Photos from the image-classification dataset "kidneyDiseas" in the GitHub repository showaibbinnasir/kidneyDiseas. Its 4 classes are: cyst, normal, stone, tumor.

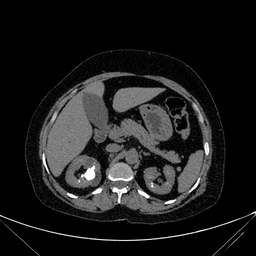
Label: stone

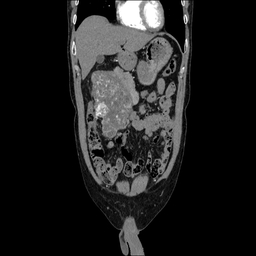
Label: tumor

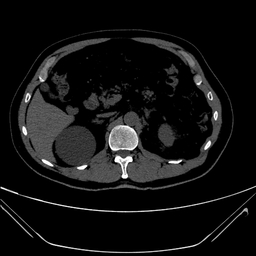
Label: cyst

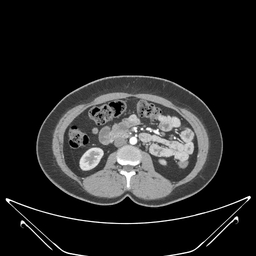
Label: normal

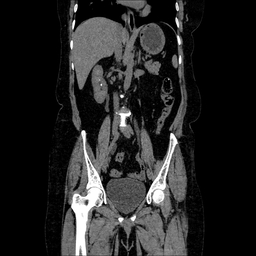
Label: stone

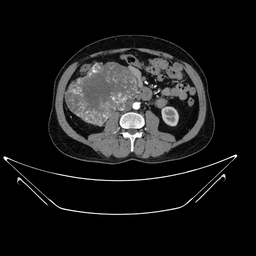
Label: tumor
